Run: headless pygame with SDL's dummy video driver; simulated clock (each Clock.tick advances the game by its frame time, no real sleeping); random seed 0; keys injected as events and as key.get_pressed() state; no mouse input.
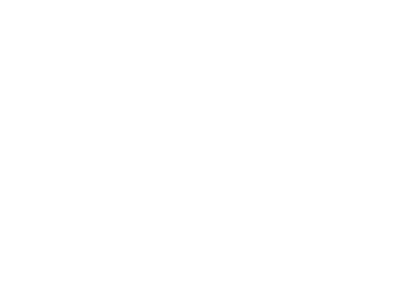
Frame 1 of 4 · flips 1–60 · no input
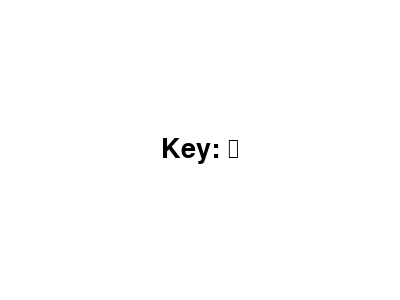
Frame 2 of 4 · flips 61–180 · tapped SPACE, RETURN · held RIGHT (→), D
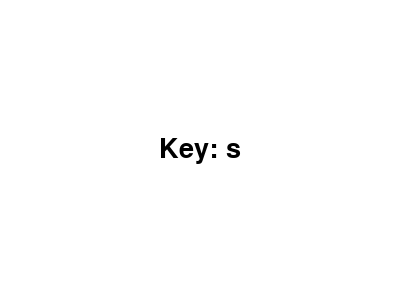
Frame 3 of 4 · flips 181–300 · held DOWN (↓), S
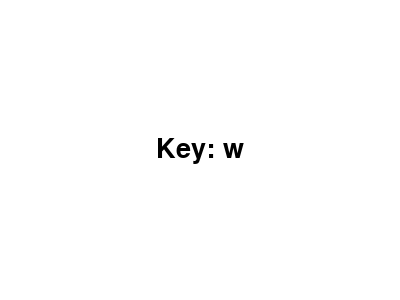
Frame 4 of 4 · flips 301–420 · held LEFT (←), A, UP (↑), W

The pygame program that drew these frames:

import pygame
import sys

# 1. 初始化 pygame
pygame.init()

# 2. 設定視窗與字型
screen = pygame.display.set_mode((400, 300))  # 寬 400，高 300 的視窗
pygame.display.set_caption("鍵盤輸入測試 (停留三秒)")      # 視窗標題
font = pygame.font.SysFont("arial", 40)       # 設定顯示字型與大小

clock = pygame.time.Clock()

# 用來記錄要顯示的文字，以及文字出現的時間
current_char = ""
show_time = 0

# 3. 遊戲主迴圈
while True:
    # 取得遊戲啟動到現在的總時間（單位：毫秒）
    current_time = pygame.time.get_ticks()
    
    # --- 事件偵測區 ---
    for event in pygame.event.get():
        if event.type == pygame.QUIT:
            pygame.quit()
            sys.exit()
            
        # 偵測是否有鍵盤按下的事件
        if event.type == pygame.KEYDOWN:
            # event.unicode 可以把按鍵轉換成文字（例如 'a', '1' 等）
            if event.unicode: 
                current_char = event.unicode
                show_time = current_time  # 記錄打字當下的時間

    # --- 邏輯更新區 ---
    # 如果有字，而且現在時間減去打字時間大於 3000 毫秒（3 秒），就清空文字
    if current_char != "" and (current_time - show_time > 3000):
        current_char = ""

    # --- 畫面繪製區 ---
    screen.fill((255, 255, 255))  # 把背景塗成白色 (RGB)
    
    # 如果有字需要顯示
    if current_char != "":
        # 把文字轉成圖片 (文字內容, 是否平滑邊緣, 黑色)
        text_surface = font.render(f"Key: {current_char}", True, (0, 0, 0))
        # 抓取這張文字圖片的矩形，並對齊在視窗正中央
        text_rect = text_surface.get_rect(center=(200, 150))
        # 把文字畫到螢幕上
        screen.blit(text_surface, text_rect)
        
    pygame.display.flip()  # 更新畫面顯示
    clock.tick(60)         # 限制每秒最多 60 幀
